3-way image classification set "texas_tortoise_composite" from GitHub (csekharan/tortoise-predictor); label vocabulary: blank, other animal, tortoise.

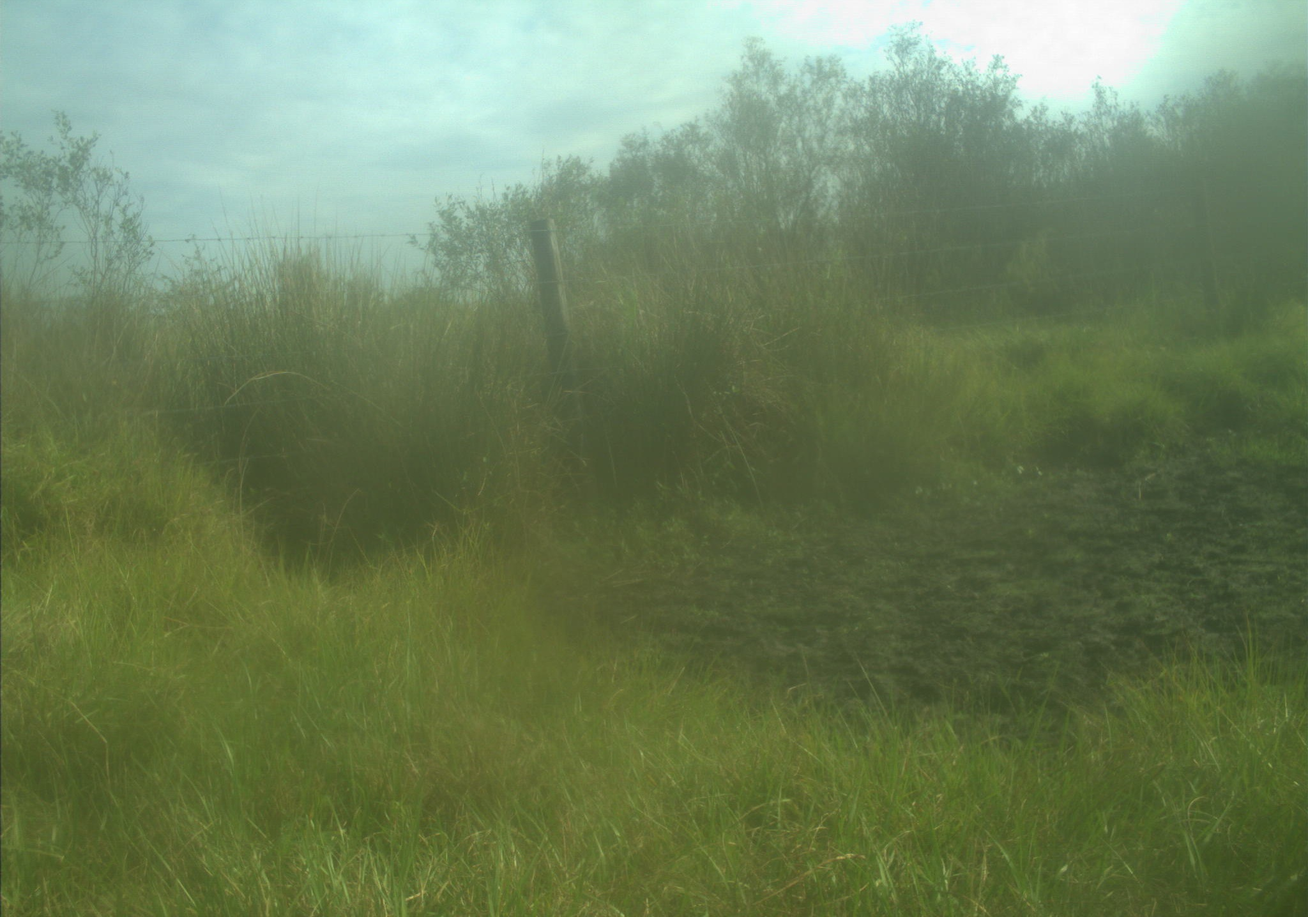
Label: blank

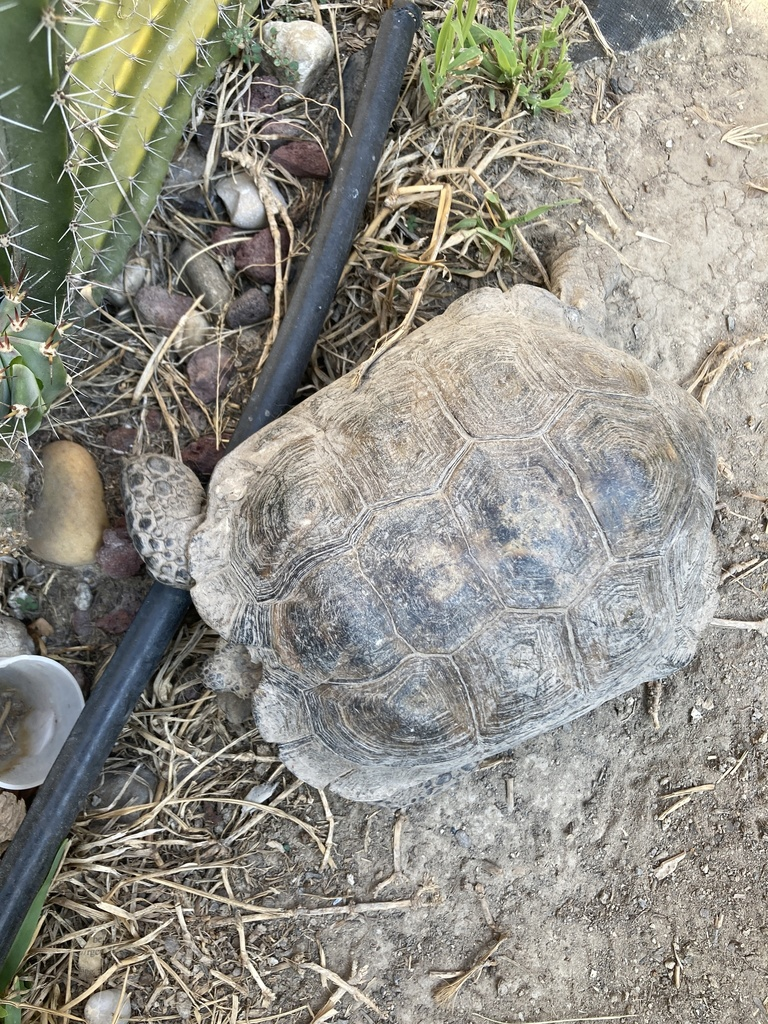
Label: tortoise

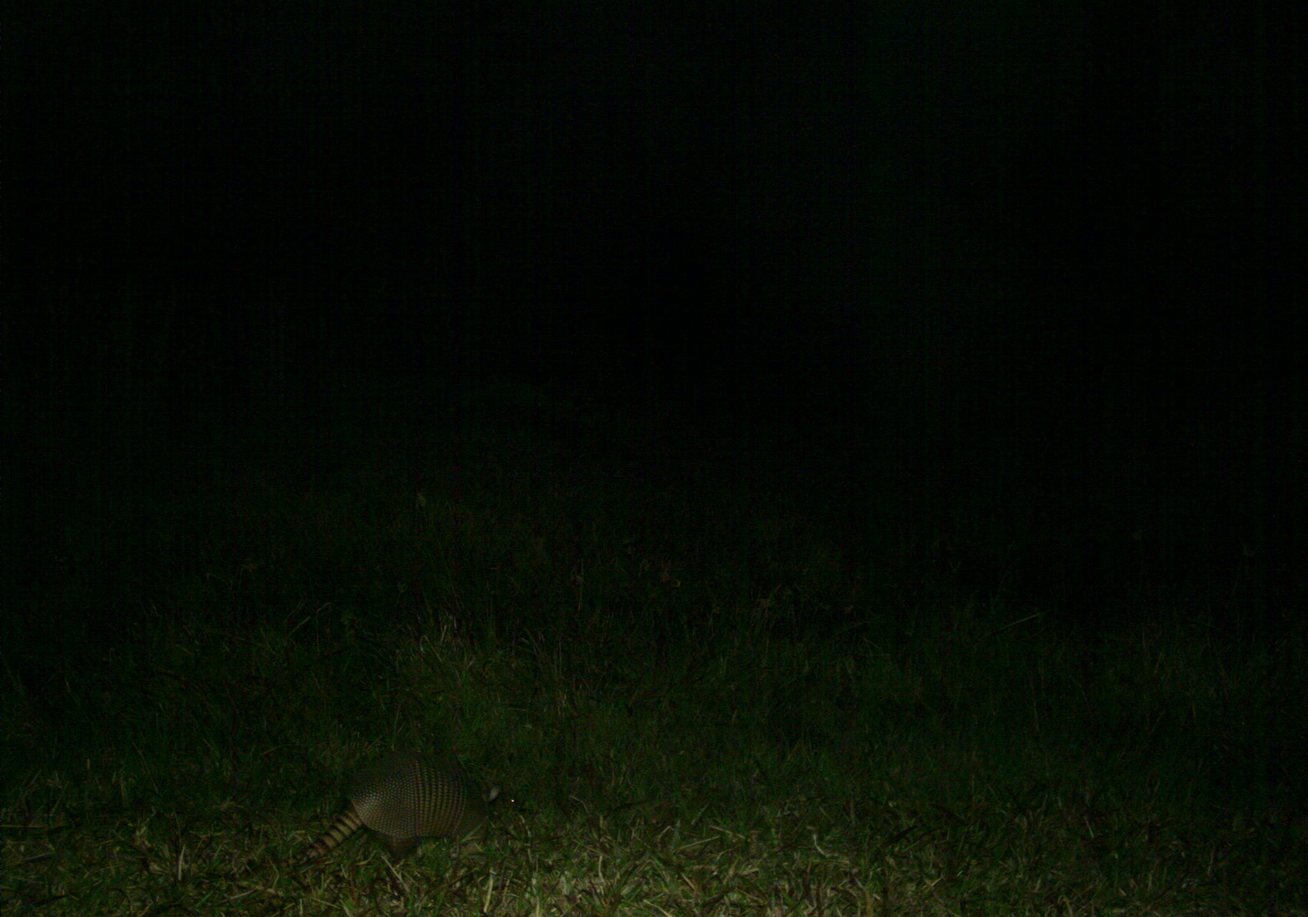
Label: other animal

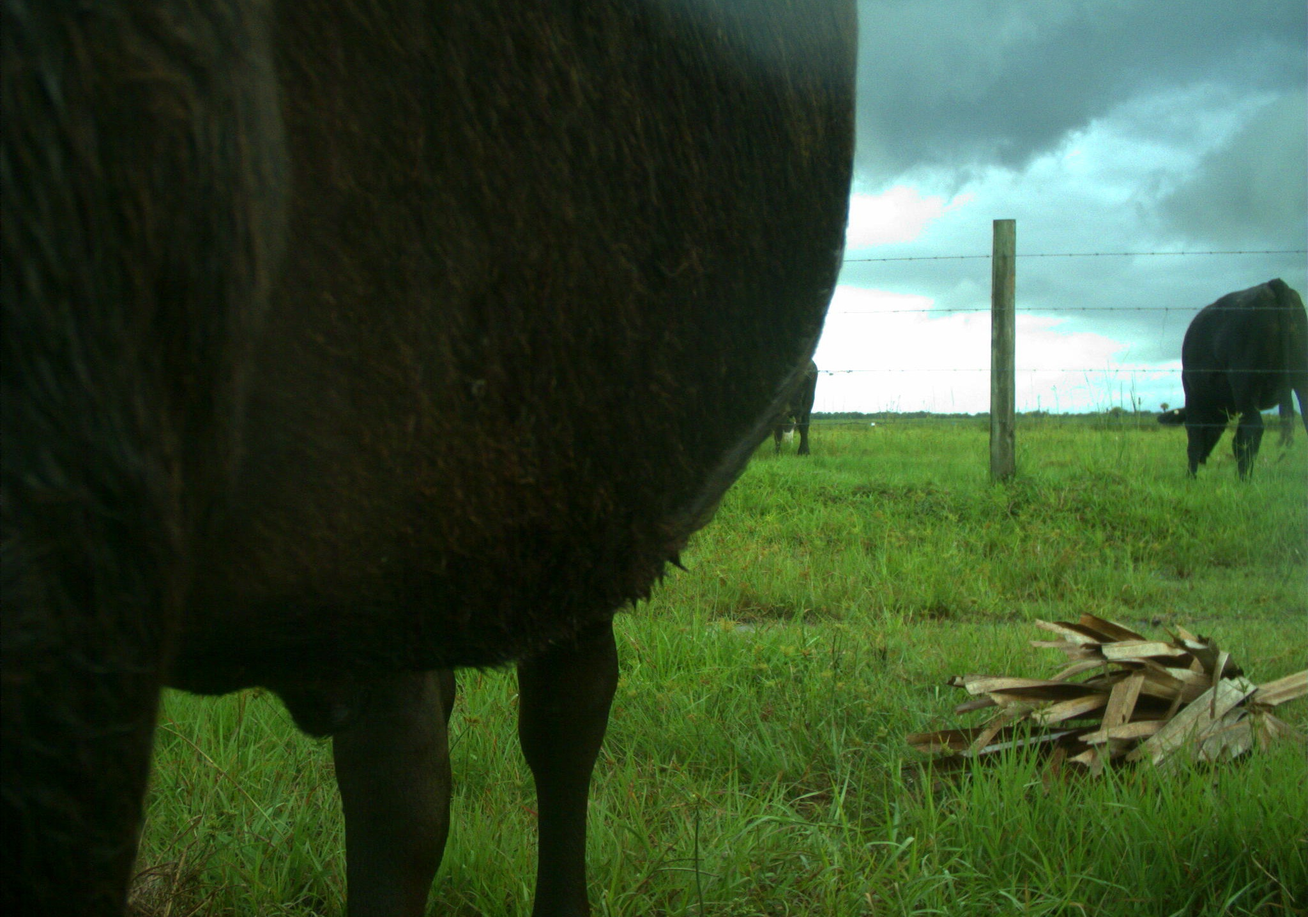
Label: other animal

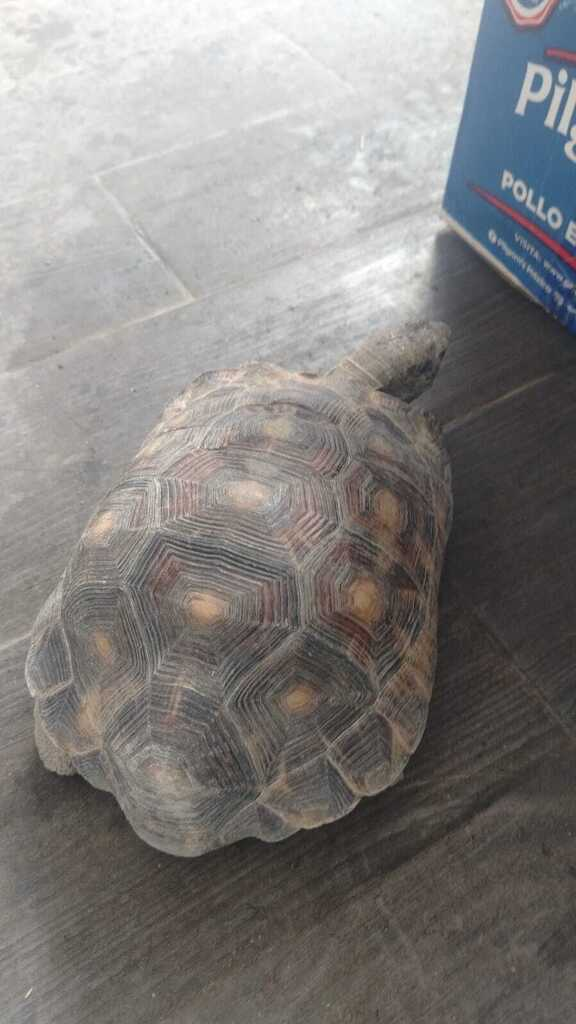
Label: tortoise

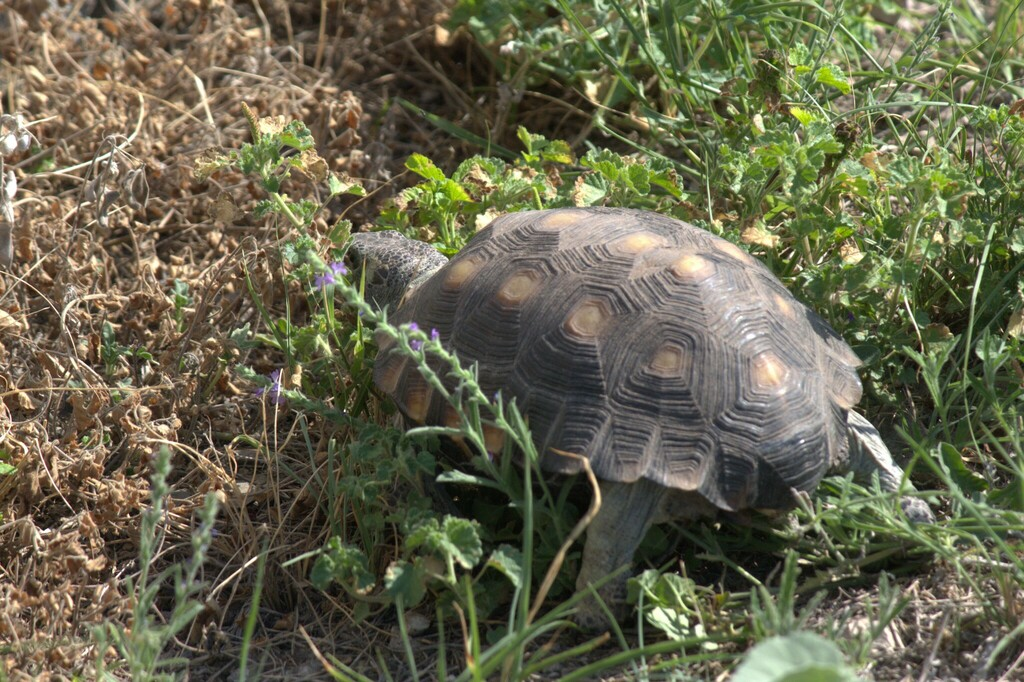
Label: tortoise
